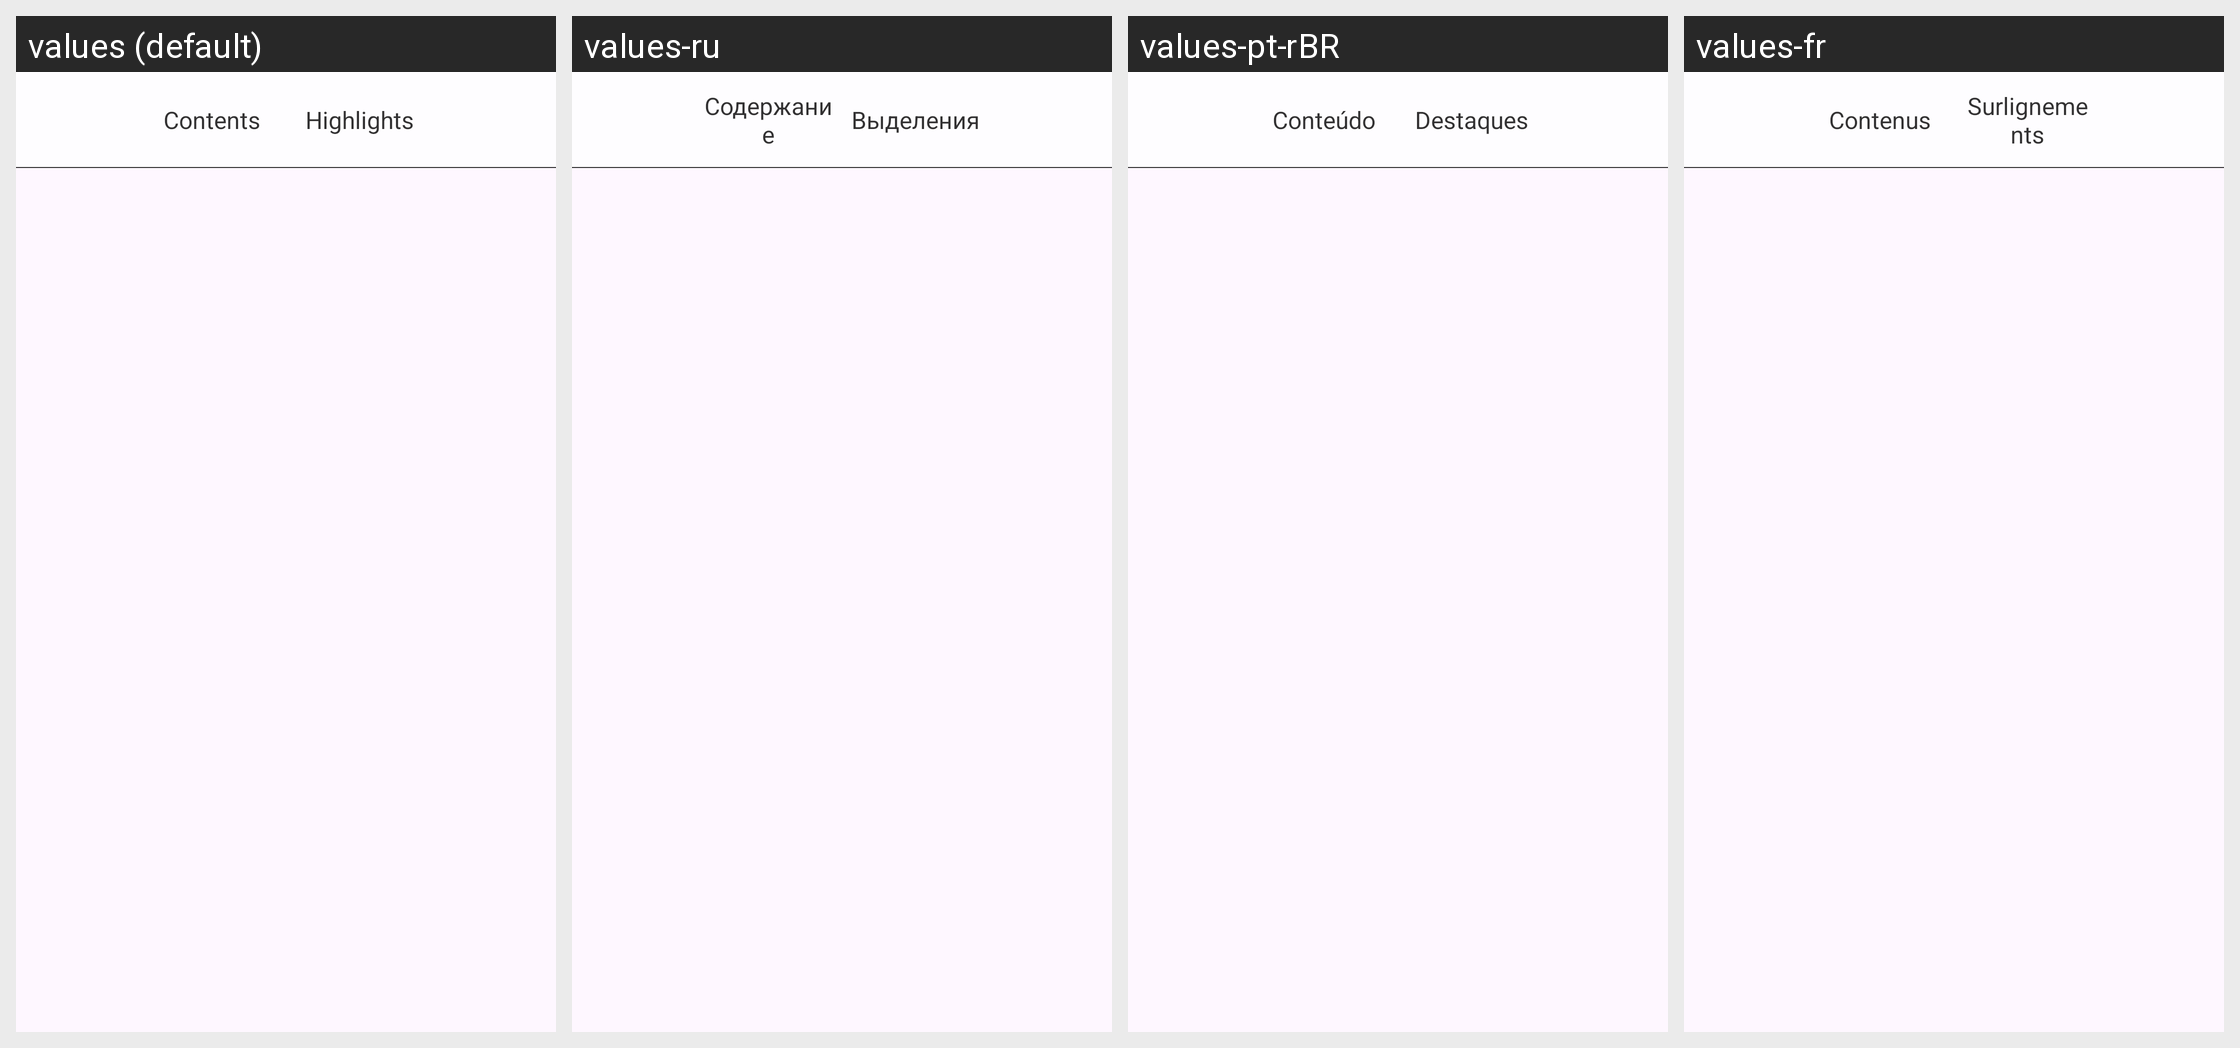

For this localized Android screen grid, give each drawn string resource with its value in every locale shown.
Android screen res/layout/activity_content_highlight.xml rendered under 4 locales, left to right: values (default), values-ru, values-pt-rBR, values-fr. Device: Nexus 5 (rendered at 1080×1920; each locale shown at half size, 540×960, under a caption strip naming it); theme AppTheme.
Other locales in the repository, not shown: values-cs, values-es, values-sk, values-zh-rCN.
Strings drawn on this screen, with the default value and each locale's value (text and hints the layout hard-codes, and strings that could not be matched under every locale, appear in the picture but are not listed):

contents
  values: Contents
  values-ru: Содержание
  values-pt-rBR: Conteúdo
  values-fr: Contenus

highlights
  values: Highlights
  values-ru: Выделения
  values-pt-rBR: Destaques
  values-fr: Surlignements
